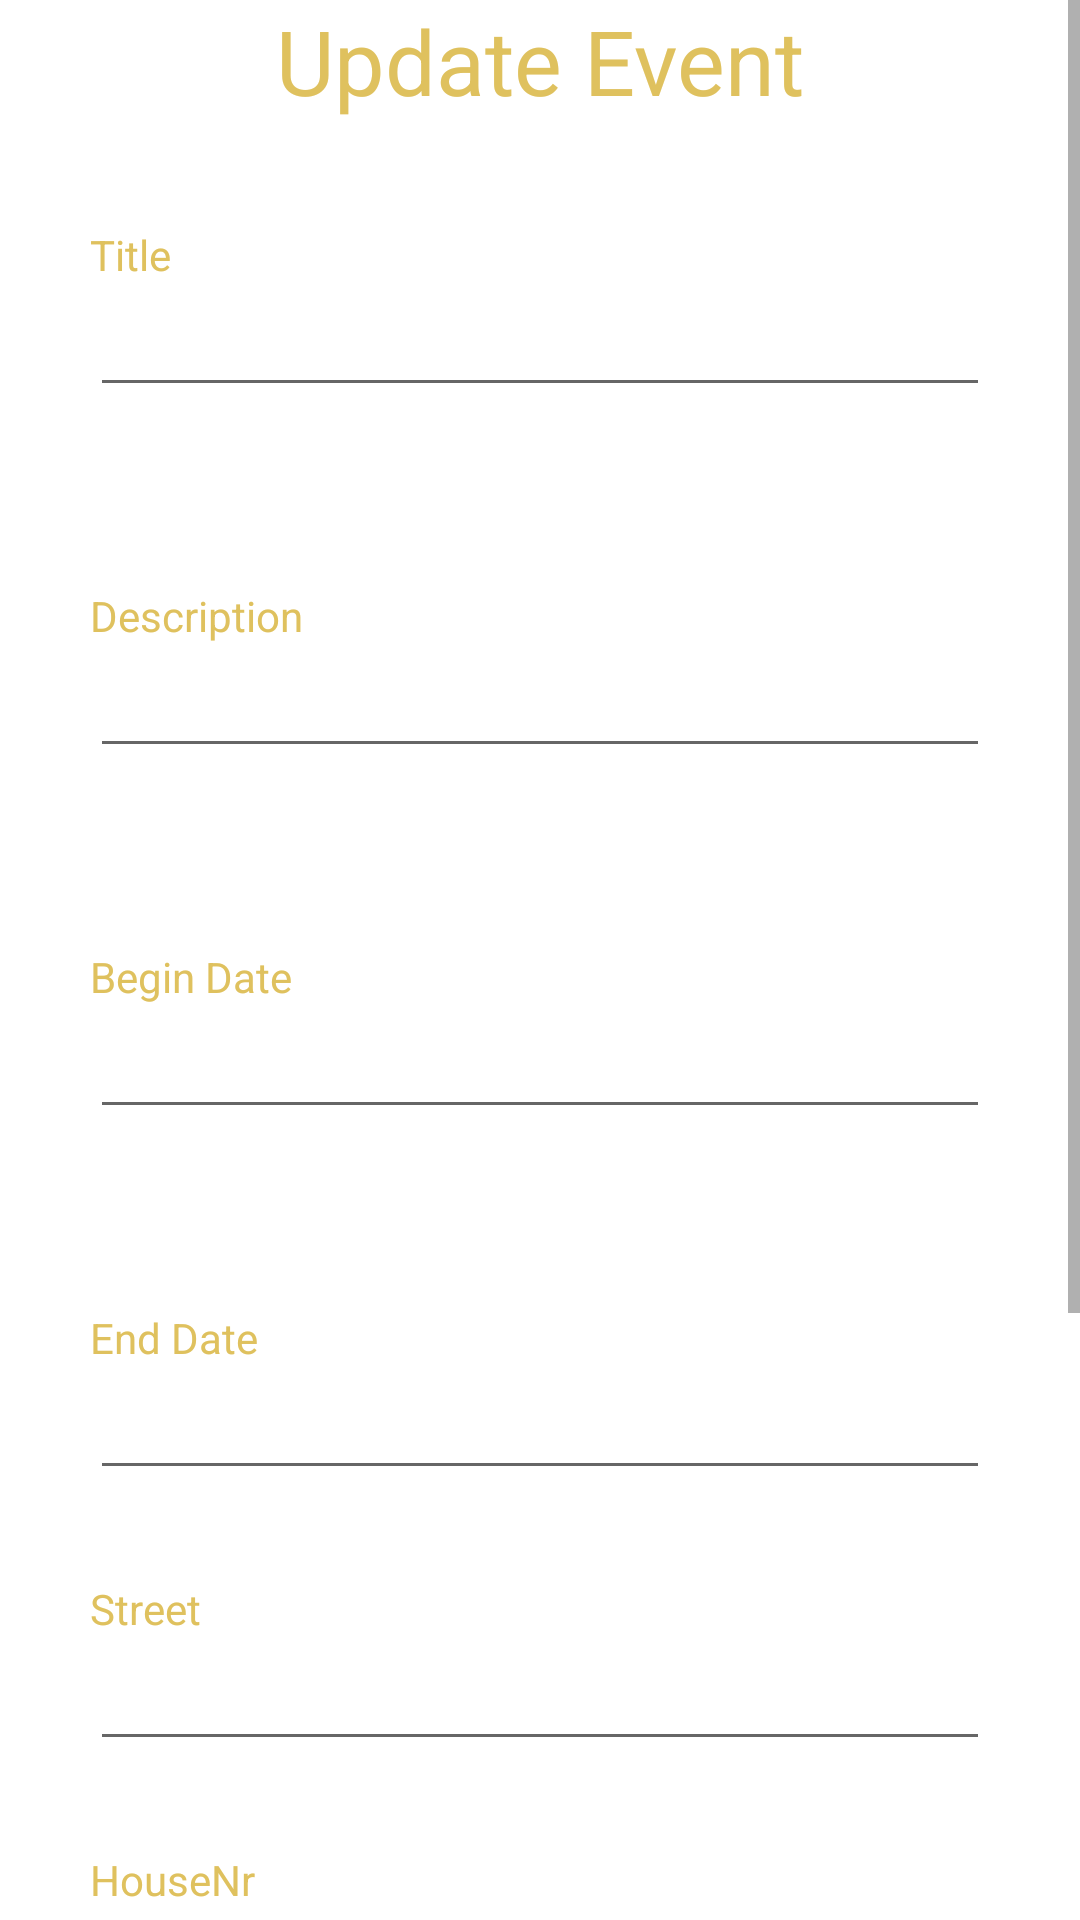

Write the Android layout XML for this screen, with the resource values it uses.
<!-- AndroidManifest.xml: application theme Theme.AndroidWerkstuk.NoActionBar -->
<!-- res/layout/activity_update_event.xml -->
<?xml version="1.0" encoding="utf-8"?>
<ScrollView
    xmlns:android="http://schemas.android.com/apk/res/android"
    android:layout_width="fill_parent"
    android:layout_height="fill_parent">
    <LinearLayout xmlns:android="http://schemas.android.com/apk/res/android"
        xmlns:app="http://schemas.android.com/apk/res-auto"
        xmlns:tools="http://schemas.android.com/tools"
        android:layout_width="match_parent"
        android:layout_height="match_parent"
        android:orientation="vertical"
        tools:context=".UpdateEventActivity">


        <TextView
            android:layout_width="match_parent"
            android:layout_height="wrap_content"
            android:layout_marginHorizontal="30dp"
            android:text="@string/updateEvent"
            android:textAlignment="center"
            android:textColor="#dfc15e"


            android:textSize="30dp"
            android:gravity="center_horizontal" />

        <TextView
            android:layout_width="match_parent"
            android:layout_height="wrap_content"
            android:text="@string/title"
            android:layout_marginTop="35dp"
            android:layout_marginHorizontal="30dp"
            android:textColor="#dfc15e"
            />

        <EditText
            android:id="@+id/textfield_title_updateEvent"
            android:layout_width="match_parent"
            android:layout_height="wrap_content"
            android:inputType="text"
            android:layout_marginHorizontal="30dp"
            android:layout_marginBottom="30dp"
            />


        <TextView
            android:layout_width="match_parent"
            android:layout_height="wrap_content"
            android:text="@string/description"
            android:layout_marginTop="30dp"
            android:layout_marginHorizontal="30dp"
            android:textColor="#dfc15e"
            />

        <EditText
            android:id="@+id/textfield_description_updateEvent"
            android:layout_width="match_parent"
            android:layout_height="wrap_content"
            android:inputType="text"
            android:layout_marginHorizontal="30dp"
            android:layout_marginBottom="30dp"
            />


        <TextView
            android:layout_width="match_parent"
            android:layout_height="wrap_content"
            android:text="@string/beginDate"

            android:layout_marginTop="30dp"
            android:layout_marginHorizontal="30dp"
            android:textColor="#dfc15e"
            />

        <EditText
            android:id="@+id/textfield_beginDate_updateEvent"
            android:layout_width="match_parent"
            android:layout_height="wrap_content"
            android:focusableInTouchMode="true"
            android:cursorVisible="false"
            android:focusable="false"
            android:inputType="text"
            android:layout_marginHorizontal="30dp"
            android:layout_marginBottom="30dp"
            />

        <TextView
            android:layout_width="match_parent"
            android:layout_height="wrap_content"
            android:text="@string/endDate"
            android:layout_marginTop="30dp"
            android:layout_marginHorizontal="30dp"
            android:textColor="#dfc15e"
            />

        <EditText
            android:id="@+id/textfield_endDate_updateEvent"
            android:layout_width="match_parent"
            android:layout_height="wrap_content"
            android:focusableInTouchMode="true"
            android:cursorVisible="false"
            android:focusable="false"
            android:inputType="text"
            android:layout_marginHorizontal="30dp"
            android:layout_marginBottom="30dp"
            />

        <TextView
            android:layout_width="match_parent"
            android:layout_height="wrap_content"
            android:text="@string/street"

            android:layout_marginHorizontal="30dp"
            android:textColor="#dfc15e"
            />

        <EditText
            android:id="@+id/textfield_street_updateEvent"
            android:layout_width="match_parent"
            android:inputType="text"
            android:layout_height="wrap_content"
            android:layout_marginHorizontal="30dp"
            android:layout_marginBottom="30dp"
            />
        <TextView
            android:layout_width="match_parent"
            android:layout_height="wrap_content"
            android:text="@string/houseNr"

            android:layout_marginHorizontal="30dp"
            android:textColor="#dfc15e"
            />

        <EditText
            android:id="@+id/textfield_huisNr_updateEvent"
            android:layout_width="match_parent"
            android:inputType="number"
            android:layout_height="wrap_content"
            android:layout_marginHorizontal="30dp"
            android:layout_marginBottom="30dp"
            />
        <TextView
            android:layout_width="match_parent"
            android:layout_height="wrap_content"
            android:text="@string/city"

            android:layout_marginHorizontal="30dp"
            android:textColor="#dfc15e"
            />

        <EditText
            android:id="@+id/textfield_city_updateEvent"
            android:layout_width="match_parent"
            android:inputType="text"
            android:layout_height="wrap_content"
            android:layout_marginHorizontal="30dp"
            android:layout_marginBottom="30dp"
            />

        <TextView
            android:layout_width="match_parent"
            android:layout_height="wrap_content"
            android:text="@string/zipcode"

            android:layout_marginHorizontal="30dp"
            android:textColor="#dfc15e"
            />

        <EditText
            android:id="@+id/textfield_zipcode_updateEvent"
            android:layout_width="match_parent"
            android:inputType="number"
            android:layout_height="wrap_content"
            android:layout_marginHorizontal="30dp"
            android:layout_marginBottom="30dp"
            />



        <Button
            android:id="@+id/button_updateBtn_updateEvent"
            android:layout_width="match_parent"
            android:layout_height="wrap_content"
            android:layout_marginHorizontal="30dp"
            android:backgroundTint="#dfc15e"
            android:text="@string/update"  />


    </LinearLayout>
</ScrollView>
<!-- resources referenced by this layout -->
<resources>
  <string name="beginDate">Begin Date</string>
  <string name="city">City</string>
  <string name="description">Description</string>
  <string name="endDate">End Date</string>
  <string name="houseNr">HouseNr</string>
  <string name="street">Street</string>
  <string name="title">Title</string>
  <string name="update">Update</string>
  <string name="updateEvent">Update Event</string>
  <string name="zipcode">Zipcode</string>
  <style name="Theme.AndroidWerkstuk.NoActionBar">
          <item name="windowActionBar">false</item>
          <item name="windowNoTitle">true</item>
      </style>
</resources>
